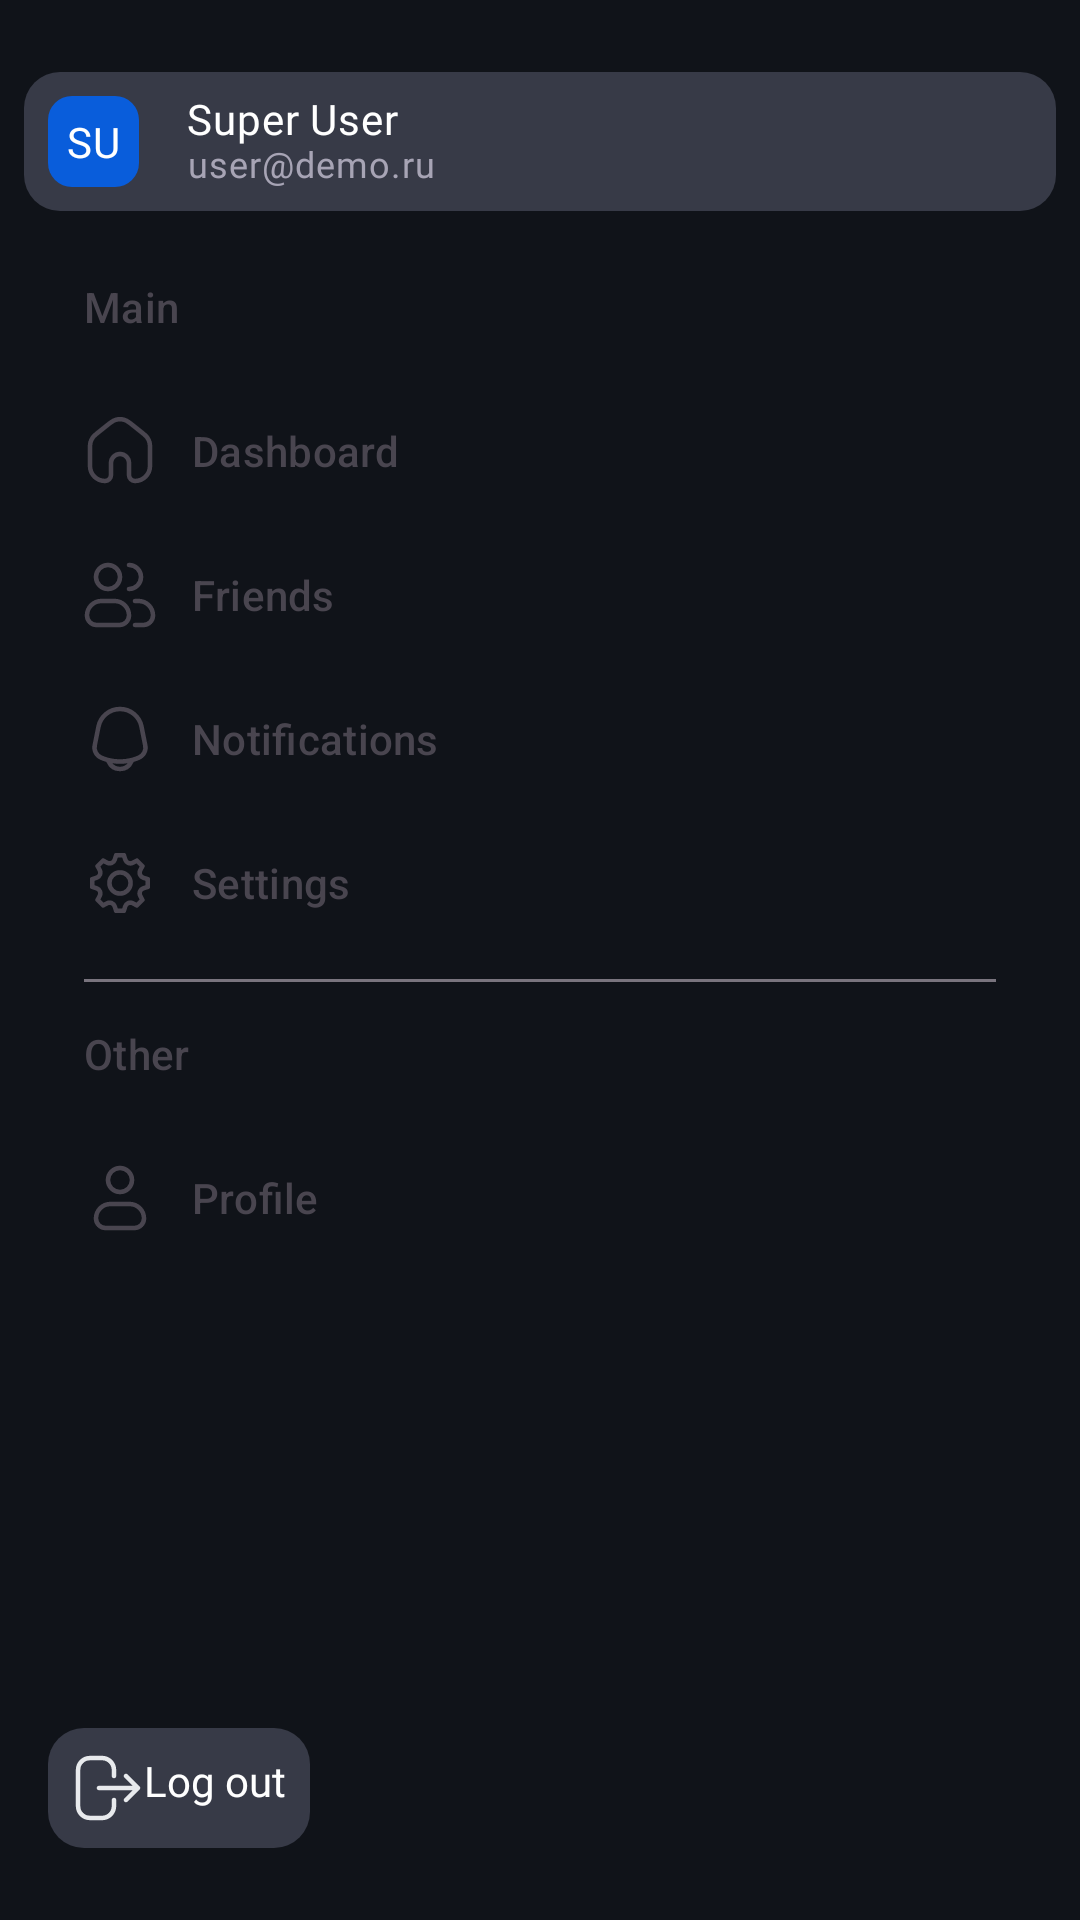

The Android layout XML behind this screen, and the referenced resources:
<!-- AndroidManifest.xml: application theme Theme.PlayM8 -->
<!-- res/layout/drawer_home.xml -->
<?xml version="1.0" encoding="utf-8"?>
<com.google.android.material.navigation.NavigationView xmlns:android="http://schemas.android.com/apk/res/android"
    xmlns:app="http://schemas.android.com/apk/res-auto"
    xmlns:tools="http://schemas.android.com/tools"
    android:id="@+id/navigationDrawer"
    android:layout_width="match_parent"
    android:layout_height="match_parent"
    android:layout_gravity="start"
    android:backgroundTint="?attr/playm8_background_norm"
    app:headerLayout="@layout/account_view"
    app:menu="@menu/activity_main_drawer">

    <androidx.constraintlayout.widget.ConstraintLayout
        android:layout_width="match_parent"
        android:layout_height="wrap_content"
        android:layout_gravity="bottom|center"
        android:layout_marginHorizontal="16dp"
        android:layout_marginVertical="24dp">

        <TextView
            android:id="@+id/logOut"
            android:layout_width="wrap_content"
            android:layout_height="wrap_content"
            android:layout_gravity="start|bottom"
            android:background="@drawable/background_account"
            android:padding="8dp"
            android:text="@string/logOut"
            app:drawableStartCompat="@drawable/ic_log_out_24"
            app:layout_constraintBottom_toBottomOf="parent"
            app:layout_constraintStart_toStartOf="parent"
            app:layout_constraintTop_toTopOf="parent" />

        <TextView
            android:id="@+id/textVersion"
            style="@style/PlayM8.Text.Caption.Hint"
            android:layout_width="wrap_content"
            android:layout_height="wrap_content"
            android:layout_gravity="bottom|center"

            app:layout_constraintBottom_toBottomOf="parent"
            app:layout_constraintEnd_toEndOf="parent"
            app:layout_constraintTop_toTopOf="parent"
            tools:text="1.0.0" />
    </androidx.constraintlayout.widget.ConstraintLayout>
</com.google.android.material.navigation.NavigationView>
<!-- res/layout/account_view.xml (included above) -->
<?xml version="1.0" encoding="utf-8"?>
<androidx.constraintlayout.widget.ConstraintLayout xmlns:android="http://schemas.android.com/apk/res/android"
    xmlns:app="http://schemas.android.com/apk/res-auto"
    xmlns:tools="http://schemas.android.com/tools"
    android:layout_width="match_parent"
    android:layout_height="wrap_content"
    android:layout_marginHorizontal="8dp"
    android:layout_marginTop="24dp"
    android:background="@drawable/background_account"
    android:clickable="true"
    android:focusable="true"
    android:padding="8dp">

    <TextView
        android:id="@+id/textUserInitials"
        style="@style/PlayM8.Text.DefaultSmall"
        android:layout_width="0dp"
        android:layout_height="0dp"
        android:background="@drawable/background_account_initials"
        android:gravity="center"
        android:textColor="@color/white"
        app:layout_constraintBottom_toBottomOf="parent"
        app:layout_constraintDimensionRatio="1"
        app:layout_constraintStart_toStartOf="parent"
        app:layout_constraintTop_toTopOf="parent"
        tools:backgroundTint="@color/accent"
        tools:text="SU" />

    <TextView
        android:id="@+id/textUserName"
        style="@style/PlayM8.Text.DefaultSmall"
        android:layout_width="0dp"
        android:layout_height="wrap_content"
        android:layout_marginStart="16dp"
        android:ellipsize="end"
        android:gravity="start|center_vertical"
        android:includeFontPadding="false"
        android:maxLines="1"
        android:textAlignment="viewStart"
        app:layout_constraintBottom_toTopOf="@+id/textUserEmail"
        app:layout_constraintEnd_toEndOf="parent"
        app:layout_constraintStart_toEndOf="@id/textUserInitials"
        app:layout_constraintTop_toTopOf="parent"
        tools:text="Super User"
        tools:visibility="visible" />

    <TextView
        android:id="@+id/textUserEmail"
        style="@style/PlayM8.Text.Caption.Weak"
        android:layout_width="0dp"
        android:layout_height="wrap_content"
        android:layout_marginStart="16dp"
        android:ellipsize="end"
        android:gravity="start|center_vertical"
        android:includeFontPadding="false"
        android:maxLines="1"
        android:textAlignment="viewStart"
        app:layout_constraintBottom_toBottomOf="parent"
        app:layout_constraintEnd_toEndOf="parent"
        app:layout_constraintStart_toEndOf="@id/textUserInitials"
        app:layout_constraintTop_toBottomOf="@id/textUserName"
        tools:text="user@demo.ru"
        tools:visibility="visible" />
</androidx.constraintlayout.widget.ConstraintLayout>
<!-- resources referenced by this layout -->
<resources>
  <color name="accent">#FF095DDB</color>
  <color name="white">#FFFFFFFF</color>
  <!-- drawable background_account (drawable) -->
  <?xml version="1.0" encoding="utf-8"?>
  <ripple xmlns:android="http://schemas.android.com/apk/res/android"
      android:color="#4A4658">
      <item>
          <shape android:shape="rectangle">
              <corners android:radius="12dp" />
              <solid android:color="#373A47" />
          </shape>
      </item>
  </ripple>
  <!-- drawable background_account_initials (drawable) -->
  <?xml version="1.0" encoding="utf-8"?>
  <shape xmlns:android="http://schemas.android.com/apk/res/android">
      <corners android:radius="8dp" />
      <solid android:color="?attr/colorAccent" />
  </shape>
  <!-- drawable ic_log_out_24: vector/xml drawable (drawable, 2134 chars, omitted) -->
  <string name="logOut">Log out</string>
  <style name="PlayM8.Text.Caption.Hint">
          <item name="android:textColor">#6D697D</item>
      </style>
  <style name="PlayM8.Text.Caption.Weak">
          <item name="android:textColor">@color/lamantine</item>
      </style>
  <style name="PlayM8.Text.DefaultSmall">
          <item name="android:fontFamily">@font/syne_medium</item>
          <item name="android:textSize">14sp</item>
          <item name="android:textColor">@color/text_norm_selector</item>
          <item name="android:letterSpacing">0.02</item>
          <item name="android:lineSpacingExtra">4sp</item>
      </style>
  <style name="Theme.PlayM8" parent="Theme.Material3.DayNight.NoActionBar">
          <item name="fontFamily">@font/syne_medium</item>
          <item name="android:windowBackground">#FF06070A</item>
          <item name="android:textColor">@color/white</item>
          
          <item name="colorPrimary">@color/accent</item>
          <item name="colorAccent">@color/accent</item>
          <item name="colorPrimaryVariant">@color/accent</item>
          <item name="colorOnPrimary">@color/white</item>
          
          <item name="colorSecondary">@color/accent</item>
          <item name="colorSecondaryVariant">@color/accent</item>
          <item name="colorOnSecondary">@color/white</item>
          
          <item name="android:statusBarColor">?attr/colorPrimaryVariant</item>
          
  
          <item name="bottomSheetDialogTheme">@style/Theme.PlayM8.BottomSheetDialog</item>
          
          <item name="playm8_text_weak">@color/lamantine</item>
          <item name="playm8_background_norm">@color/darker_gray</item>
          <item name="playm8_interaction_norm">@color/accent</item>
          <item name="playm8_text_disabled">@color/smoky</item>
          <item name="playm8_text_norm">@color/white</item>
      </style>
  <color name="lamantine">#FFA7A4B5</color>
  <style name="Theme.PlayM8.BottomSheetDialog" parent="ThemeOverlay.Material3.BottomSheetDialog">
          <item name="bottomSheetStyle">@style/BottomSheetDialog</item>
          <item name="bottomSheetDialogTheme">@style/BottomSheetDialog</item>
      </style>
  <color name="darker_gray">#FF101319</color>
  <color name="smoky">#FF5B576B</color>
  <style name="BottomSheetDialog" parent="Widget.Material3.BottomSheet.Modal">
          <item name="backgroundTint">@color/darker_gray</item>
          <item name="cornerRadius">24dp</item>
          <item name="shapeAppearance">@style/ShapeAppearance.App.LargeComponent</item>
      </style>
  <style name="ShapeAppearance.App.LargeComponent" parent="ShapeAppearance.Material3.LargeComponent">
          <item name="cornerSize">24dp</item>
      </style>
</resources>
